Run: headless pygame with SDL's dummy video driver; simulated clock (each Clock.tick advances the game by its frame time, no real sleeping); random seed 0; keys injected as events and as key.get_pressed() state; no mouse input.
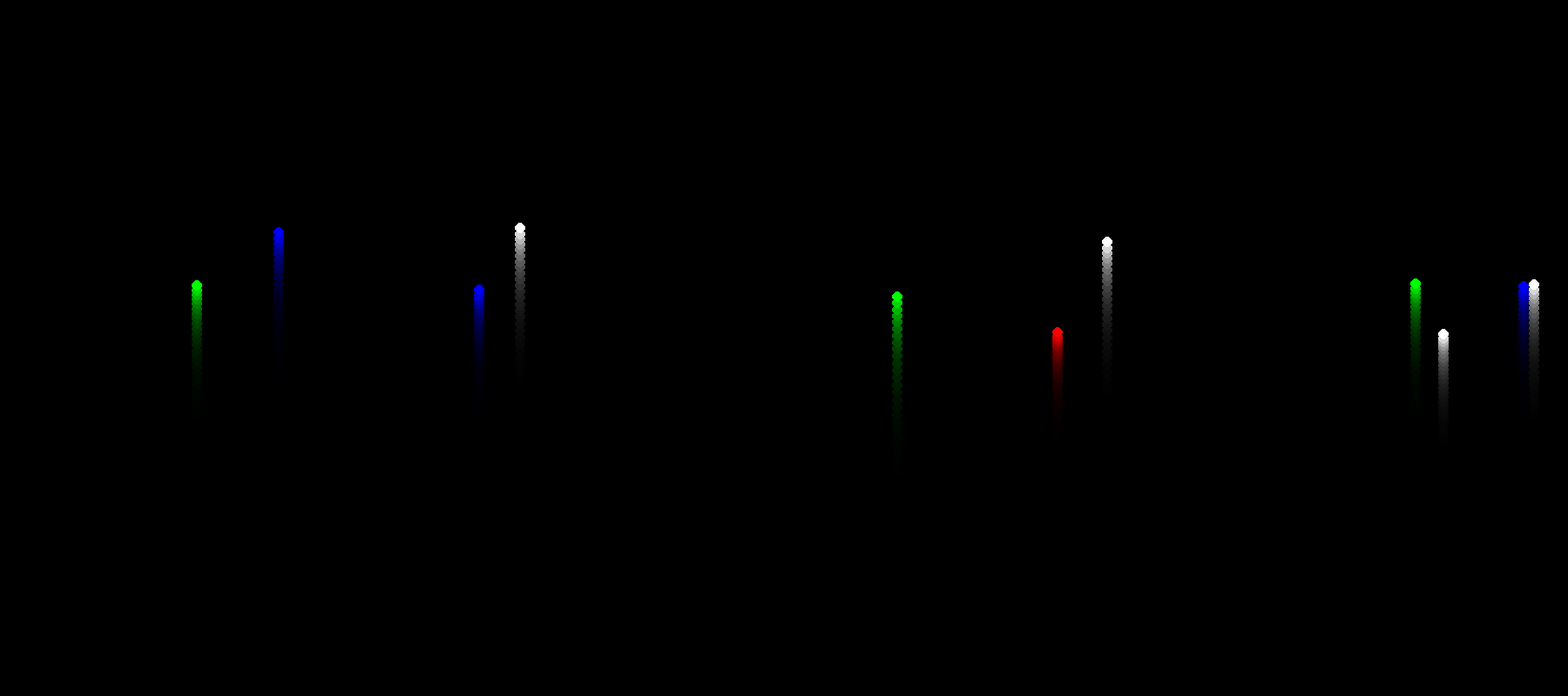
Frame 1 of 4 · flips 1–60 · no input
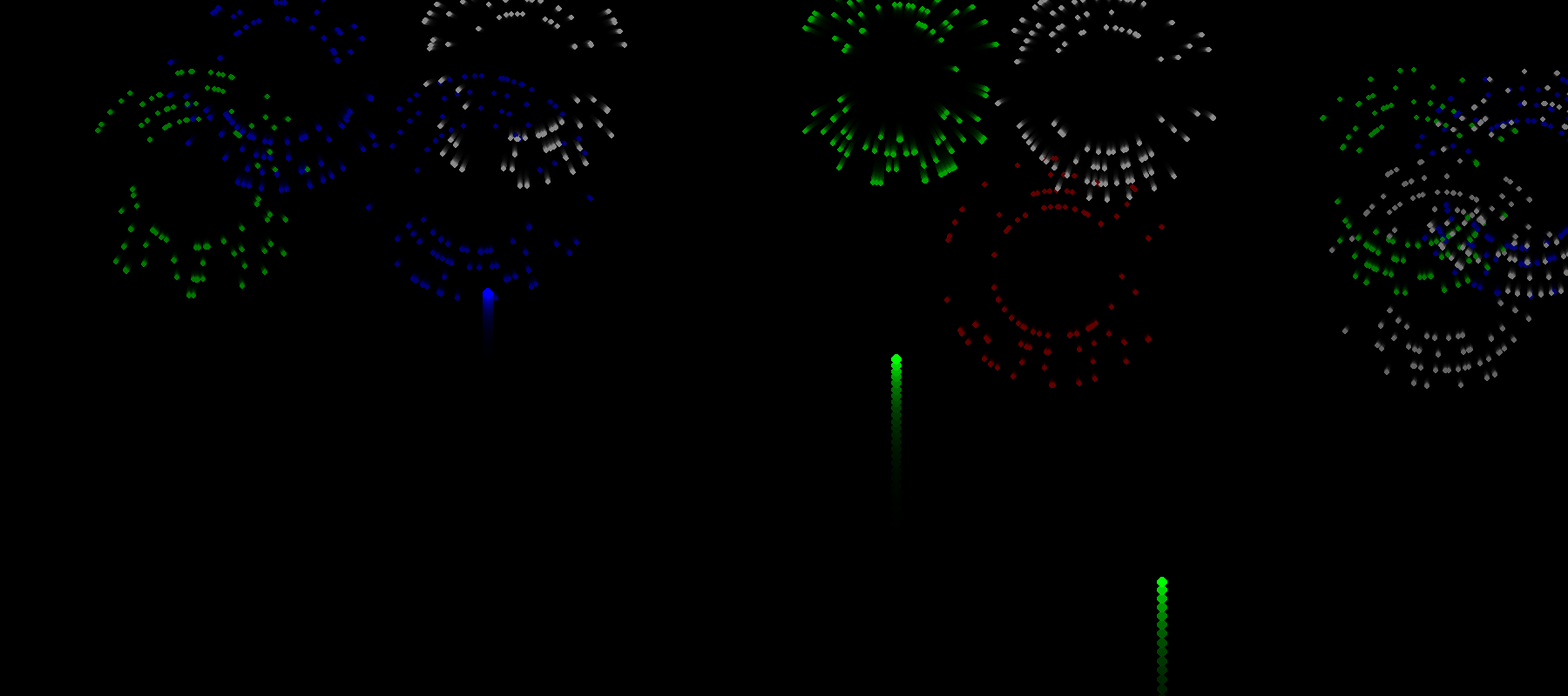
Frame 2 of 4 · flips 61–180 · tapped SPACE, RETURN · held RIGHT (→), D
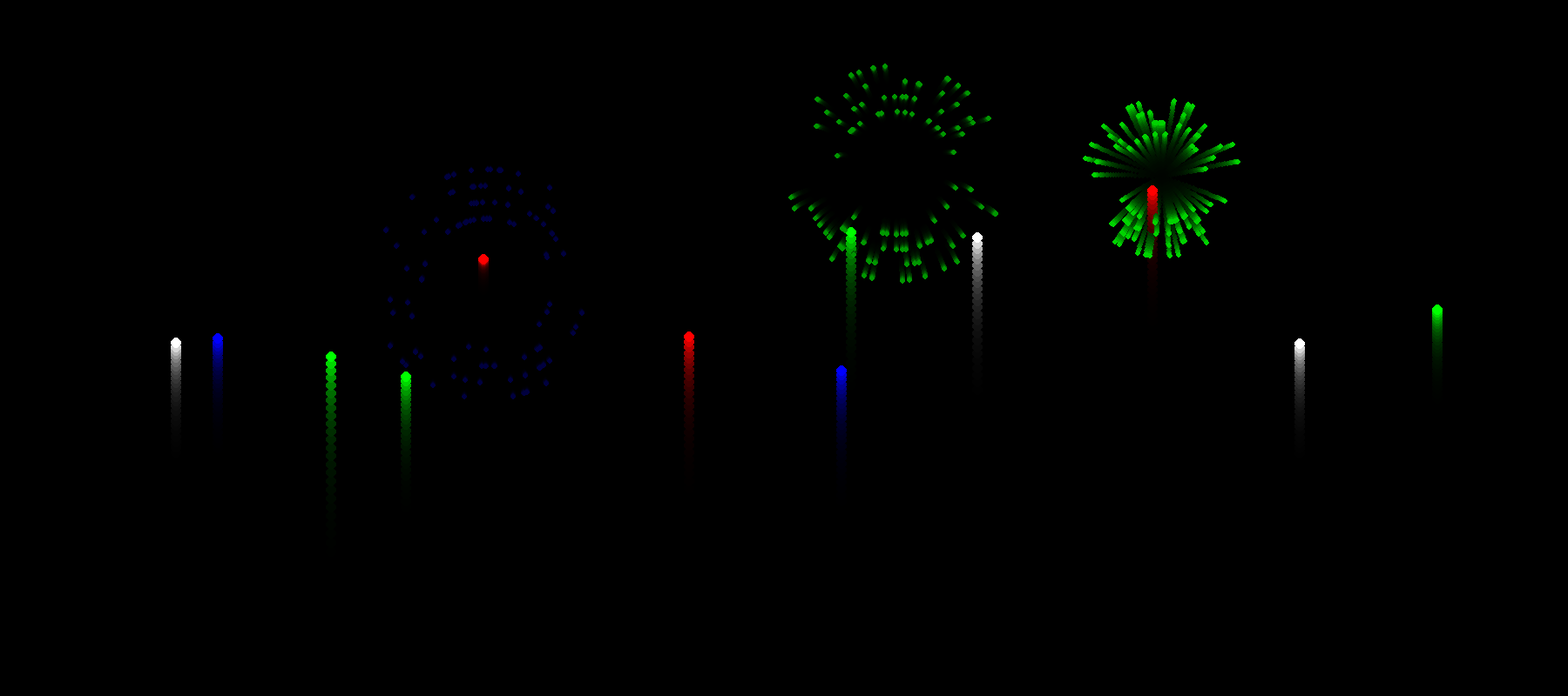
Frame 3 of 4 · flips 181–300 · held DOWN (↓), S
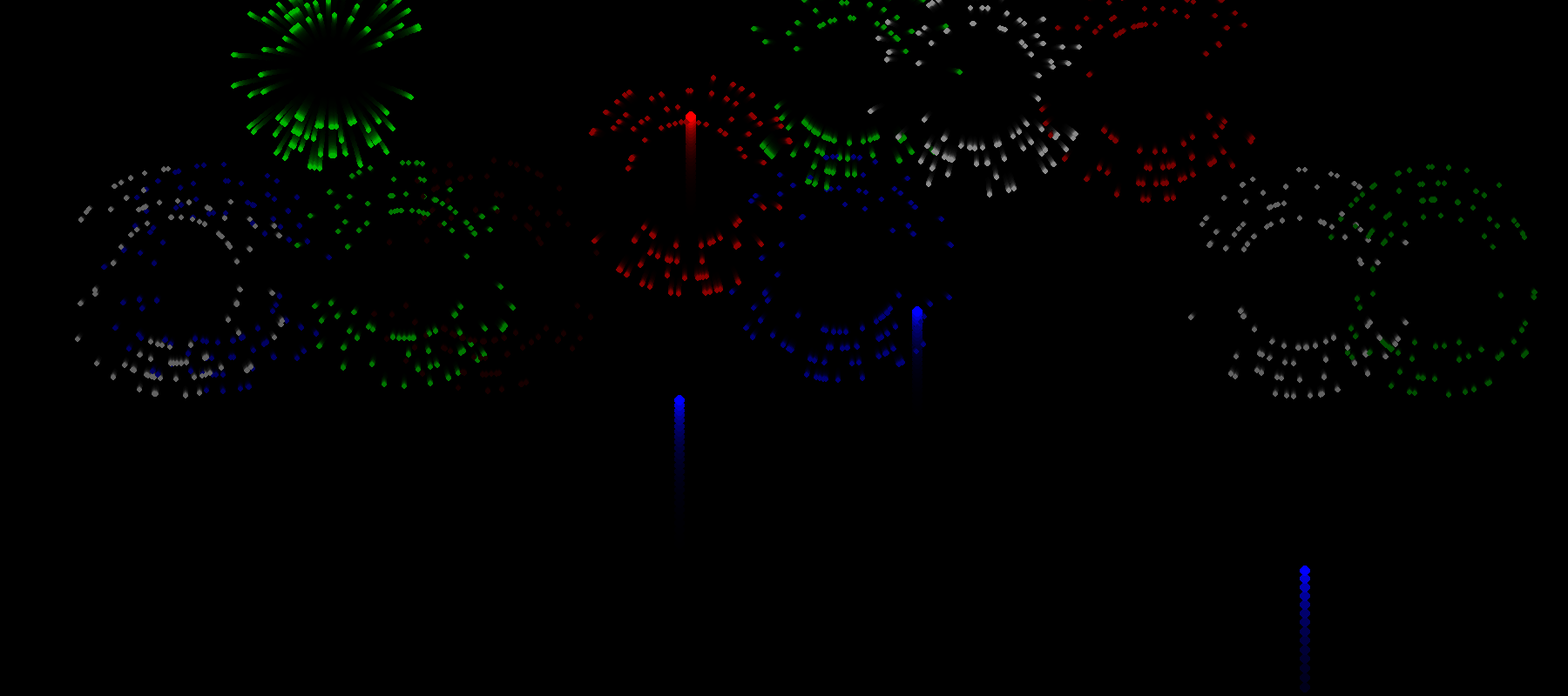
Frame 4 of 4 · flips 301–420 · held LEFT (←), A, UP (↑), W

The pygame program that drew these frames:

import pygame
import random
import sys
import math

pygame.init()

display_width = 1800
display_height = 800

black = (0, 0, 0)
white = (255, 255, 255)
red = (255, 0, 0)
green = (0, 255, 0)
blue = (0, 0, 255)
gameDisplay = pygame.display.set_mode((display_width, display_height))
pygame.display.set_caption('Fireworks')
clock = pygame.time.Clock()
FPS = 60


class Particle():
    def __init__(self, position, velocity, acceleration, color, size, fade):
        self.pos = position
        self.vel = velocity
        self.acc = acceleration
        self.color = color
        self.fade = fade
        self.faded = False
        self.fadecolor = 255
        self.size = size

    def updateParticle(self):
        self.vel[0] += self.acc[0]
        self.vel[1] += self.acc[1]
        self.pos[0] += self.vel[0]
        self.pos[1] += self.vel[1]

    def displayParticle(self):
        roundedPosition = [int(self.pos[0]), int(self.pos[1])]
        if self.fadecolor > 0:
            finalcolor = [0, 0, 0]
            if self.color == 4:
                for i in range(3):
                    finalcolor[i] = self.fadecolor
            else:
                finalcolor[self.color - 1] = self.fadecolor
            pygame.draw.circle(alphaSurface, finalcolor,
                               roundedPosition, int(self.size - 1))
        else:
            self.faded = True
        if self.fade:
            self.fadecolor -= 2

    def __repr__(self):
        return f'Particle:\n--->Position: {self.pos}\n--->Velocity: {self.vel}\n--->Acceleration: {self.acc}'


class Firework():
    def __init__(self):
        self.particles = []
        self.exploded = False
        self.finished = False
        self.mainParticle = Particle([random.randint(20, display_width - 20), display_height + random.randint(-10, 10)], [
                                     0, random.randint(-12, -10)], [0, 0.1], random.randint(0, 4), 7, False)

    def updateFirework(self):
        if not self.exploded:
            self.mainParticle.updateParticle()
        if self.particles != []:
            if not self.particles[0].faded:
                for i in range(len(self.particles)):
                    p = self.particles[i]
                    p.vel[0] *= 0.95
                    p.vel[1] *= 0.95
                    p.updateParticle()
            else:
                self.finished = True

    def displayFirework(self):
        if self.mainParticle.vel[1] < 0:
            # Display main particle
            self.mainParticle.displayParticle()
        else:
            self.exploded = True
            self.mainParticle.vel = [0, 0]
            self.mainParticle.acc = [0, 0]
            if self.particles == []:
                # Create random unit vectors
                numOfParticles = 100
                for i in range(numOfParticles):
                    randomScaler = random.randint(4, 7)
                    random_x = random.random()
                    random_x_Scaler = random.choice([1, -1])
                    random_y = math.sqrt(1 - (random_x)**2)
                    random_y_Scaler = random.choice([1, -1])
                    p = Particle(self.mainParticle.pos[:], [random_x * randomScaler * random_x_Scaler,
                                                            random_y * randomScaler * random_y_Scaler], [0, 0.01], self.mainParticle.color, 4, True)
                    self.particles.append(p)
            if not self.particles[0].faded:
                for i in range(len(self.particles)):
                    p = self.particles[i]
                    p.displayParticle()
            else:
                self.finished = True


fireworks = [Firework() for i in range(10)]
alphaSurface = pygame.Surface((display_width, display_height), pygame.SRCALPHA)
gameDisplay.fill(black)
while True:
    clock.tick(FPS)
    alphaSurface.fill(pygame.Color(0, 0, 0, 40))
    for i in range(len(fireworks)):
        firework = fireworks[i]
        firework.displayFirework()
        firework.updateFirework()
        if firework.finished:
            fireworks[i] = Firework()
    chance = random.random()
    if chance <= 0.01:
        fireworks.append(Firework())
    for event in pygame.event.get():
        if event.type == pygame.QUIT:
            sys.exit()
    gameDisplay.blit(alphaSurface, (0, 0))
    pygame.display.update()
